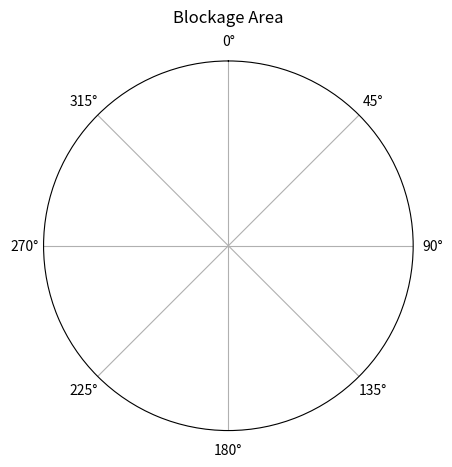

Source code (Python):
import numpy as np
import matplotlib.pyplot as plt


r = np.arange(0, 2, 0.01)
theta = 2 * np.pi * r

ax = plt.subplot(111, projection='polar')
#ax.plot(theta, r)
ax.set_rmax(2)
ax.set_rticks([1, 2, 3, 4, 5, 6, 7, 8, 9, 10])  # Less radial ticks
ax.set_rlabel_position(-22.5)  # Move radial labels away from plotted line
ax.set_theta_zero_location("N") #move 0 to north
ax.set_theta_direction('clockwise') #inverts direction to clockwise
ax.grid(True)

#for w in wind:
    #ax.plot(wind_speed, wind_direction, c = bar_colors, zorder = 3)
ax.plot(5, 100, c = '#333333', zorder = 3)


ax.set_title("Blockage Area", va='bottom')
plt.show()